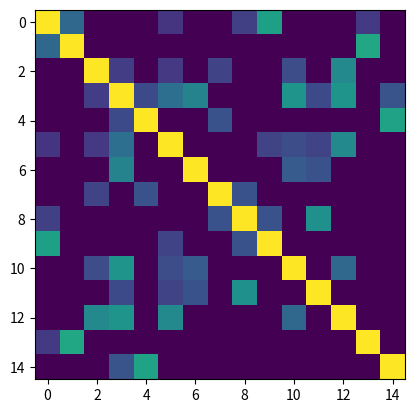

Write the Python code that produced this figure.
#!/usr/bin/env python
# coding: utf-8

# In[44]:


import math, random
import numpy as np
from collections import defaultdict, Counter
from matplotlib import pyplot as plt
# from linear_algebra import dot


# In[45]:


users_interests = [
    ["Hadoop", "Big Data", "HBase", "Java", "Spark", "Storm", "Cassandra"],
    ["NoSQL", "MongoDB", "Cassandra", "HBase", "Postgres"],
    ["Python", "scikit-learn", "scipy", "numpy", "statsmodels", "pandas"],
    ["R", "Python", "statistics", "regression", "probability"],
    ["machine learning", "regression", "decision trees", "libsvm"],
    ["Python", "R", "Java", "C++", "Haskell", "programming languages"],
    ["statistics", "probability", "mathematics", "theory"],
    ["machine learning", "scikit-learn", "Mahout", "neural networks"],
    ["neural networks", "deep learning", "Big Data", "artificial intelligence"],
    ["Hadoop", "Java", "MapReduce", "Big Data"],
    ["statistics", "R", "statsmodels"],
    ["C++", "deep learning", "artificial intelligence", "probability"],
    ["pandas", "R", "Python"],
    ["databases", "HBase", "Postgres", "MySQL", "MongoDB"],
    ["libsvm", "regression", "support vector machines"]
]


# In[46]:


popular_interests = Counter(interest
                            for user_interests in users_interests
                            for interest in user_interests).most_common()


# In[47]:


def most_popular_new_interests(user_interests, max_results=5):
    suggestions = [(interest, frequency)
                   for interest, frequency in popular_interests
                   if interest not in user_interests]
    return suggestions[:max_results]


# In[48]:


def cosine_similarity(v, w):
    return np.dot(v, w) / math.sqrt(np.dot(v, v) * np.dot(w, w))


# In[49]:


unique_interests = sorted(list({ interest
                                 for user_interests in users_interests
                                 for interest in user_interests }))


# In[50]:


def make_user_interest_vector(user_interests):
    """given a list of interests, produce a vector whose i-th element is 1
    if unique_interests[i] is in the list, 0 otherwise"""
    return [1 if interest in user_interests else 0
            for interest in unique_interests]


# In[51]:


user_interest_matrix = list(map(make_user_interest_vector, users_interests))

user_similarities = [[cosine_similarity(interest_vector_i, interest_vector_j)
                      for interest_vector_j in user_interest_matrix]
                     for interest_vector_i in user_interest_matrix]


# In[52]:


plt.imshow(user_similarities, cmap='viridis', interpolation='nearest')
plt.show()


# In[53]:


def most_similar_users_to(user_id):
    pairs = [(other_user_id, similarity)                      # find other
             for other_user_id, similarity in                 # users with
                enumerate(user_similarities[user_id])         # nonzero
             if user_id != other_user_id and similarity > 0]  # similarity

    return sorted(pairs,                                      # sort them
                  key=lambda pair: pair[1],                   # most similar
                  reverse=True)                               # first


# In[54]:


def user_based_suggestions(user_id, include_current_interests=False):
    # sum up the similarities
    suggestions = defaultdict(float)
    for other_user_id, similarity in most_similar_users_to(user_id):
        for interest in users_interests[other_user_id]:
            suggestions[interest] += similarity

    # convert them to a sorted list
    suggestions = sorted(suggestions.items(),
                         key=lambda pair: pair[1],
                         reverse=True)

    # and (maybe) exclude already-interests
    if include_current_interests:
        return suggestions
    else:
        return [(suggestion, weight)
                for suggestion, weight in suggestions
                if suggestion not in users_interests[user_id]]


# In[55]:


interest_user_matrix = [[user_interest_vector[j]
                         for user_interest_vector in user_interest_matrix]
                        for j, _ in enumerate(unique_interests)]

interest_similarities = [[cosine_similarity(user_vector_i, user_vector_j)
                          for user_vector_j in interest_user_matrix]
                         for user_vector_i in interest_user_matrix]


# In[56]:


def most_similar_interests_to(interest_id):
    similarities = interest_similarities[interest_id]
    pairs = [(unique_interests[other_interest_id], similarity)
             for other_interest_id, similarity in enumerate(similarities)
             if interest_id != other_interest_id and similarity > 0]
    return sorted(pairs,
                  key=lambda pair: pair[1],
                  reverse=True)


# In[57]:



def item_based_suggestions(user_id, include_current_interests=False):
    suggestions = defaultdict(float)
    user_interest_vector = user_interest_matrix[user_id]
    for interest_id, is_interested in enumerate(user_interest_vector):
        if is_interested == 1:
            similar_interests = most_similar_interests_to(interest_id)
            for interest, similarity in similar_interests:
                suggestions[interest] += similarity

    suggestions = sorted(suggestions.items(),
                         key=lambda pair: pair[1],
                         reverse=True)

    if include_current_interests:
        return suggestions
    else:
        return [(suggestion, weight)
                for suggestion, weight in suggestions
                if suggestion not in users_interests[user_id]]


# In[58]:


if __name__ == "__main__":

    print("Popular Interests")
    print(popular_interests)
    print()

    print("Most Popular New Interests")
    print("already like:", ["NoSQL", "MongoDB", "Cassandra", "HBase", "Postgres"])
    print(most_popular_new_interests(["NoSQL", "MongoDB", "Cassandra", "HBase", "Postgres"]))
    print()
    print("already like:", ["R", "Python", "statistics", "regression", "probability"])
    print(most_popular_new_interests(["R", "Python", "statistics", "regression", "probability"]))
    print()

    print("User based similarity")
    print("most similar to 0")
    print(most_similar_users_to(0))

    print("Suggestions for 0")
    print(user_based_suggestions(0))
    print()

    print("Item based similarity")
    print("most similar to 'Big Data'")
    print(most_similar_interests_to(0))
    print()

    print("suggestions for user 0")
    print(item_based_suggestions(0))


# In[ ]:




